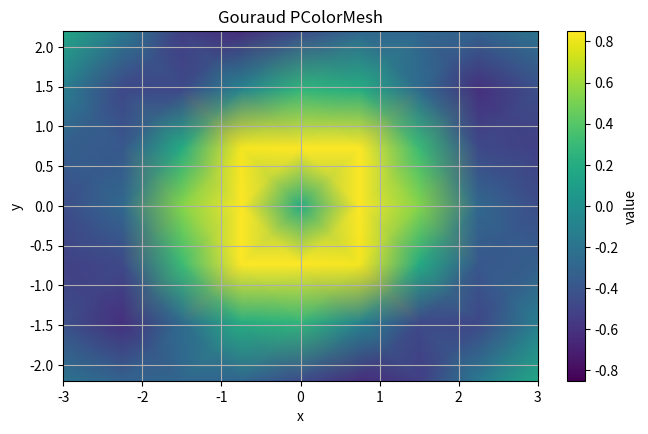

Here is the Python script that generated this plot:
#!/usr/bin/env python3
"""Matplotlib reference counterpart for examples/mesh/gouraud/main.go."""

from __future__ import annotations

from pathlib import Path
import argparse

import matplotlib

matplotlib.use("Agg")

import matplotlib.pyplot as plt
import numpy as np


def smooth_field(x, y):
    xx, yy = np.meshgrid(x, y)
    radius = np.hypot(xx * 0.82, yy * 1.10)
    return np.sin(1.8 * radius) * np.exp(-0.12 * radius * radius) + 0.18 * np.cos(
        1.6 * xx - 0.7 * yy
    )


def main():
    parser = argparse.ArgumentParser(description=__doc__)
    parser.add_argument("--output-dir", default=str(Path.cwd()))
    args = parser.parse_args()

    fig = plt.figure(figsize=(7.6, 4.6), dpi=100)
    ax = fig.add_axes([0.10, 0.14, 0.78, 0.76])
    ax.set_title("Gouraud PColorMesh")
    ax.set_xlabel("x")
    ax.set_ylabel("y")

    x = np.linspace(-3.0, 3.0, 9)
    y = np.linspace(-2.2, 2.2, 7)
    z = smooth_field(x, y)
    mesh = ax.pcolormesh(
        x,
        y,
        z,
        shading="gouraud",
        cmap="viridis",
        vmin=-0.85,
        vmax=0.85,
    )
    ax.set_xlim(x[0], x[-1])
    ax.set_ylim(y[0], y[-1])
    ax.grid(True)
    fig.colorbar(mesh, ax=ax, label="value")

    out_dir = Path(args.output_dir)
    out_dir.mkdir(parents=True, exist_ok=True)
    fig.savefig(out_dir / "mesh_gouraud.png")


if __name__ == "__main__":
    main()
